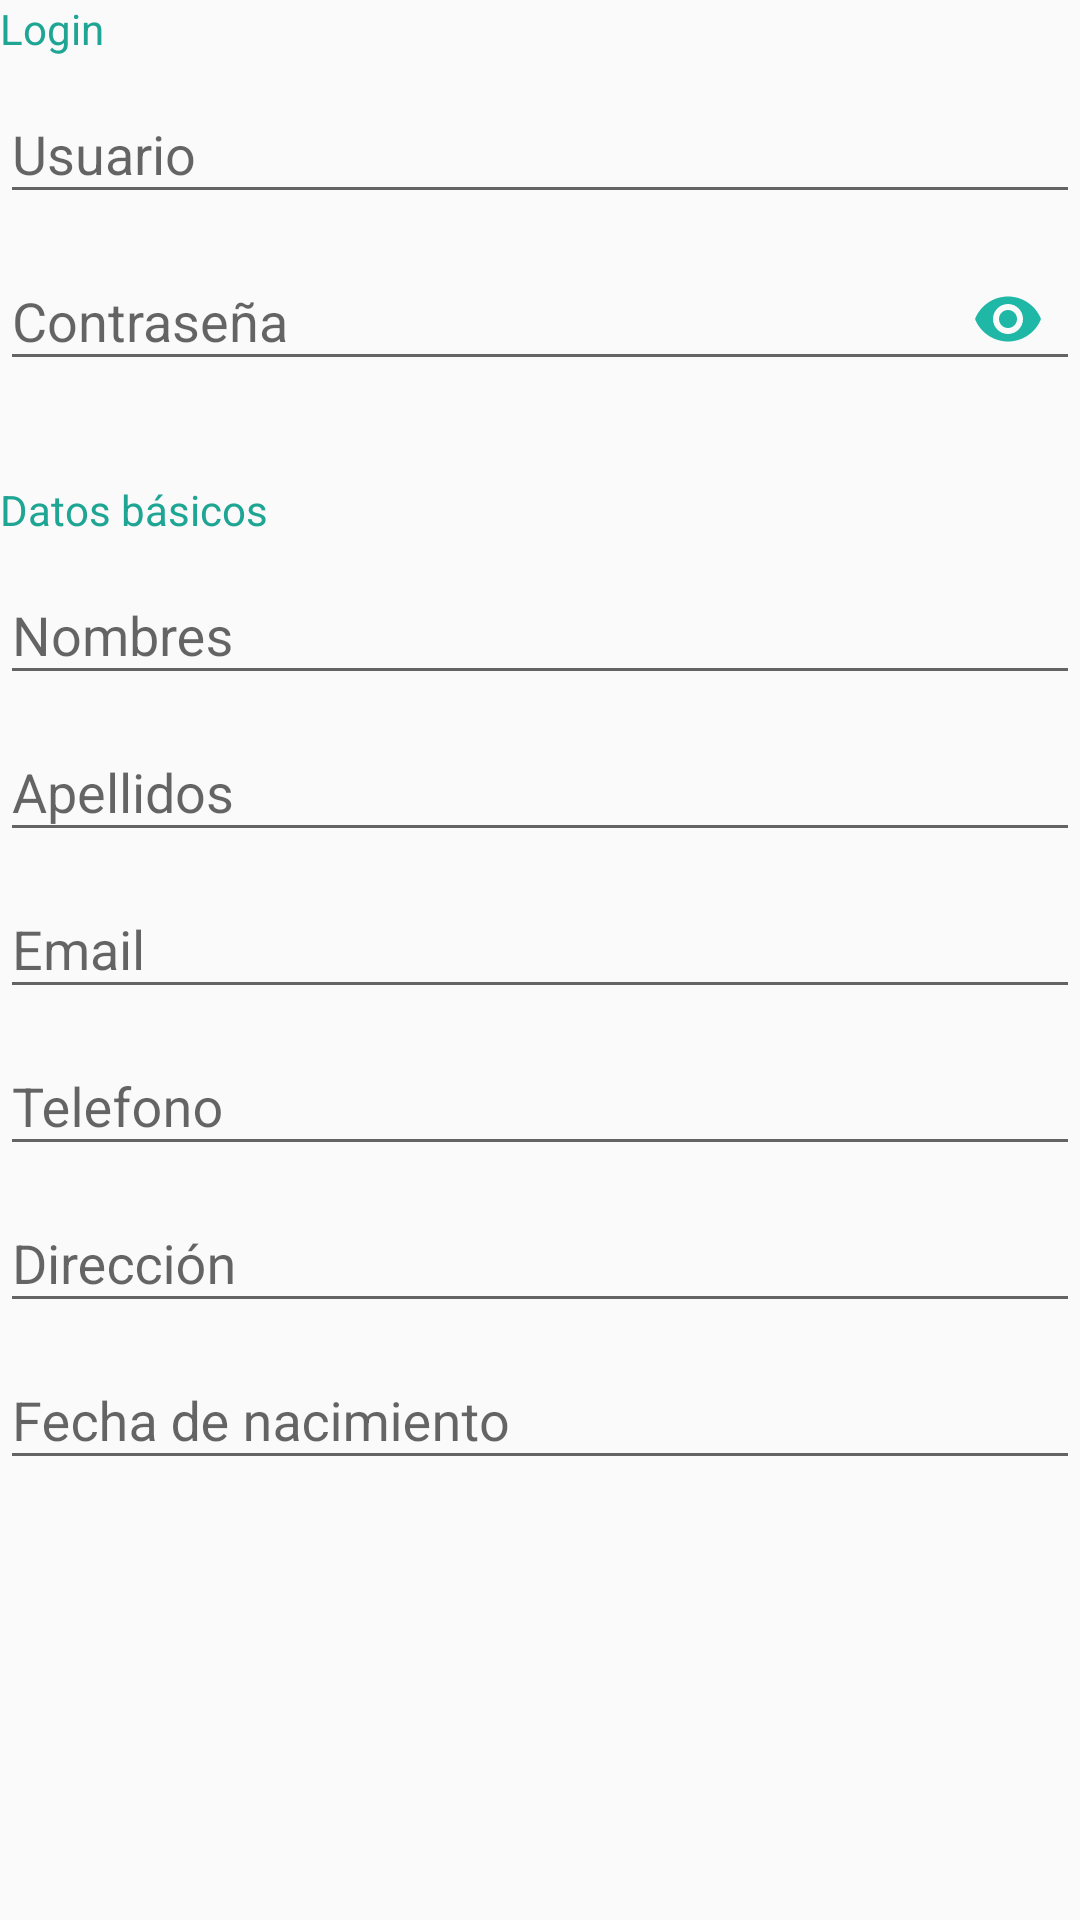

This screen was rendered from an Android layout file. Write that file and the resources it references.
<!-- AndroidManifest.xml: application theme AppTheme -->
<!-- res/layout/fragment_registro_cliente.xml -->
<ScrollView xmlns:android="http://schemas.android.com/apk/res/android"
    xmlns:app="http://schemas.android.com/apk/res-auto"
    xmlns:tools="http://schemas.android.com/tools"
    android:layout_width="match_parent"
    android:layout_height="match_parent"
    android:fillViewport="true"
    tools:context="co.com.app.homerepair.view.fragment.RegistroClienteFragment">

    <LinearLayout
        android:layout_width="match_parent"
        android:layout_height="wrap_content"
        android:orientation="vertical">

        
        <TextView
            android:id="@+id/label_datos_login"
            android:layout_width="match_parent"
            android:layout_height="wrap_content"
            android:text="@string/label_login"
            android:textColor="@color/colorPrimaryDark" />

        
        <android.support.design.widget.TextInputLayout
            android:id="@+id/layout_input_usuario_registro"
            android:layout_width="match_parent"
            android:layout_height="wrap_content"
            app:layout_constraintLeft_toLeftOf="parent"
            app:layout_constraintRight_toRightOf="parent"
            app:layout_constraintTop_toBottomOf="@id/label_datos_login">

            <EditText
                android:id="@+id/input_usuario_registro"
                android:layout_width="match_parent"
                android:layout_height="wrap_content"
                android:hint="@string/hint_usuario_registro"
                android:inputType="text"
                android:maxLines="1"
                android:singleLine="true" />
        </android.support.design.widget.TextInputLayout>

        
        <android.support.design.widget.TextInputLayout
            android:id="@+id/layout_input_contrasegna_registro"
            android:layout_width="match_parent"
            android:layout_height="wrap_content"
            app:layout_constraintLeft_toLeftOf="parent"
            app:layout_constraintRight_toRightOf="parent"
            app:layout_constraintTop_toBottomOf="@id/layout_input_nombres_registro"
            app:passwordToggleEnabled="true"
            app:passwordToggleTint="@color/colorPrimary">

            <EditText
                android:id="@+id/input_contrasegna_registro"
                android:layout_width="match_parent"
                android:layout_height="wrap_content"
                android:hint="@string/hint_contrasegna_registro"
                android:inputType="textPassword"
                android:maxLines="1"
                android:singleLine="true" />
        </android.support.design.widget.TextInputLayout>

        
        <TextView
            android:id="@+id/label_datos_basicos"
            android:layout_width="match_parent"
            android:layout_height="wrap_content"
            android:layout_marginTop="30dp"
            android:text="@string/label_datos_basicos"
            android:textColor="@color/colorPrimaryDark"
            app:layout_constraintTop_toBottomOf="@id/layout_input_contrasegna_registro" />

        
        <android.support.design.widget.TextInputLayout
            android:id="@+id/layout_input_nombres_registro"
            android:layout_width="match_parent"
            android:layout_height="wrap_content"
            app:layout_constraintLeft_toLeftOf="parent"
            app:layout_constraintRight_toRightOf="parent"
            app:layout_constraintTop_toBottomOf="@id/label_datos_basicos">

            <EditText
                android:id="@+id/input_nombres_registro"
                android:layout_width="match_parent"
                android:layout_height="wrap_content"
                android:hint="@string/hint_nombres_registro"
                android:inputType="text"
                android:maxLines="1"
                android:singleLine="false" />
        </android.support.design.widget.TextInputLayout>

        
        <android.support.design.widget.TextInputLayout
            android:id="@+id/layout_input_apellidos_registro"
            android:layout_width="match_parent"
            android:layout_height="wrap_content"
            app:layout_constraintLeft_toLeftOf="parent"
            app:layout_constraintRight_toRightOf="parent"
            app:layout_constraintTop_toBottomOf="@id/layout_input_nombres_registro">

            <EditText
                android:id="@+id/input_apellidos_registro"
                android:layout_width="match_parent"
                android:layout_height="wrap_content"
                android:hint="@string/hint_apellidos_registro"
                android:inputType="text"
                android:maxLines="1"
                android:singleLine="false" />
        </android.support.design.widget.TextInputLayout>

        
        <android.support.design.widget.TextInputLayout
            android:id="@+id/layout_input_email_registro"
            android:layout_width="match_parent"
            android:layout_height="wrap_content"
            app:layout_constraintLeft_toLeftOf="parent"
            app:layout_constraintRight_toRightOf="parent"
            app:layout_constraintTop_toBottomOf="@id/layout_input_apellidos_registro">

            <EditText
                android:id="@+id/input_email_registro"
                android:layout_width="match_parent"
                android:layout_height="wrap_content"
                android:hint="@string/hint_email_registro"
                android:inputType="textEmailAddress"
                android:maxLines="1"
                android:singleLine="true" />
        </android.support.design.widget.TextInputLayout>

        
        <android.support.design.widget.TextInputLayout
            android:id="@+id/layout_input_telefono_registro"
            android:layout_width="match_parent"
            android:layout_height="wrap_content"
            app:layout_constraintLeft_toLeftOf="parent"
            app:layout_constraintRight_toRightOf="parent"
            app:layout_constraintTop_toBottomOf="@id/layout_input_email_registro">

            <EditText
                android:id="@+id/input_telefono_registro"
                android:layout_width="match_parent"
                android:layout_height="wrap_content"
                android:hint="@string/hint_telefono_registro"
                android:inputType="number"
                android:maxLines="1"
                android:singleLine="true" />
        </android.support.design.widget.TextInputLayout>

        
        <android.support.design.widget.TextInputLayout
            android:id="@+id/layout_input_direccion_registro"
            android:layout_width="match_parent"
            android:layout_height="wrap_content"
            app:layout_constraintLeft_toLeftOf="parent"
            app:layout_constraintRight_toRightOf="parent"
            app:layout_constraintTop_toBottomOf="@id/layout_input_telefono_registro">

            <EditText
                android:id="@+id/input_direccion_registro"
                android:layout_width="match_parent"
                android:layout_height="wrap_content"
                android:hint="@string/hint_direccion_registro"
                android:inputType="text"
                android:maxLines="1"
                android:singleLine="true" />
        </android.support.design.widget.TextInputLayout>

        
        <android.support.design.widget.TextInputLayout
            android:id="@+id/layout_input_fecha_nacimiento_registro"
            android:layout_width="match_parent"
            android:layout_height="wrap_content"
            app:layout_constraintLeft_toLeftOf="parent"
            app:layout_constraintRight_toRightOf="parent"
            app:layout_constraintTop_toBottomOf="@id/layout_input_direccion_registro">

            <EditText
                android:id="@+id/input_fecha_nacimiento_registro"
                android:layout_width="match_parent"
                android:layout_height="wrap_content"
                android:focusable="false"
                android:hint="@string/hint_fecha_nacimiento_registro"
                android:inputType="date"
                android:maxLines="1"
                android:singleLine="true" />
        </android.support.design.widget.TextInputLayout>
    </LinearLayout>
</ScrollView>
<!-- resources referenced by this layout -->
<resources>
  <color name="colorPrimary">#1fb8a7</color>
  <color name="colorPrimaryDark">#1ea594</color>
  <string name="hint_apellidos_registro">Apellidos</string>
  <string name="hint_contrasegna_registro">Contrase"\u00F1"a</string>
  <string name="hint_direccion_registro">Direcci"\u00F3"n</string>
  <string name="hint_email_registro">Email</string>
  <string name="hint_fecha_nacimiento_registro">Fecha de nacimiento</string>
  <string name="hint_nombres_registro">Nombres</string>
  <string name="hint_telefono_registro">Telefono</string>
  <string name="hint_usuario_registro">Usuario</string>
  <string name="label_datos_basicos">Datos b"\u00E1"sicos</string>
  <string name="label_login">Login</string>
  <style name="AppTheme" parent="Theme.AppCompat.Light.DarkActionBar">
          
          <item name="colorPrimary">@color/colorPrimary</item>
          <item name="colorPrimaryDark">@color/colorPrimaryDark</item>
          <item name="colorAccent">@color/colorAccent</item>
      </style>
  <color name="colorAccent">#19a397</color>
</resources>
